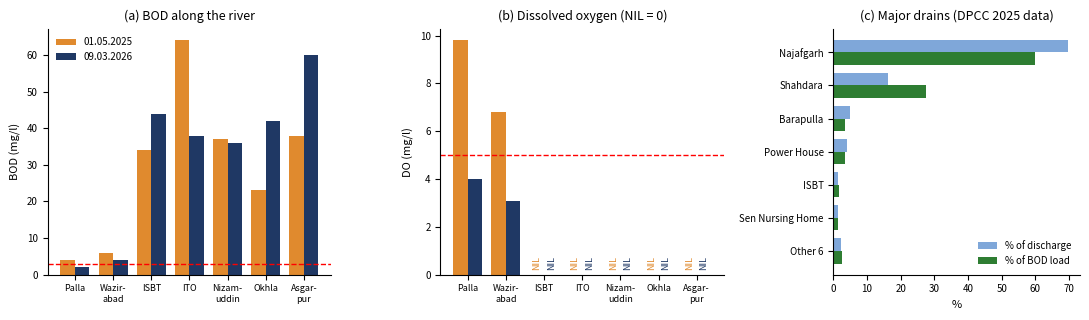

Here is the Python script that generated this plot: (Note: this script raises an exception after producing the figure.)
"""Observed-data analysis for the Delhi Yamuna DO-BOD project (CE 766).
Run from the repo root:  python code/analysis.py
Data are typed in from the DPCC report tables (see README for sources).
DO reported as NIL is stored as 0."""
import math
import matplotlib; matplotlib.use("Agg")
import matplotlib.pyplot as plt, numpy as np

# station: (BOD mg/l, DO mg/l, lat, lon)  -- DPCC sampling 09.03.2026
mar26 = {"Palla":(2.0,4.0,28.8138023,77.2100181),"Wazirabad":(4.0,3.1,28.7131310,77.2319304),
 "ISBT Bridge":(44.0,0,28.6713533,77.2338207),"ITO Bridge":(38.0,0,28.6284288,77.2534977),
 "Nizamuddin":(36.0,0,28.5915608,77.2715342),"Hindon Cut":(25.0,0,28.586049,77.300012),
 "Okhla Barrage":(42.0,0,28.545636,77.311072),"Asgarpur":(60.0,0,28.4665895,77.3928257)}
# station: (BOD, DO) -- DPCC sampling 01.05.2025
may25 = {"Palla":(4.0,9.8),"Wazirabad":(6.0,6.8),"ISBT Bridge":(34.0,0),"ITO Bridge":(64.0,0),
 "Nizamuddin":(37.0,0),"Okhla Barrage":(23.0,0),"Agra Canal (Okhla)":(28.0,0),"Asgarpur":(38.0,0)}
# drain: (% of discharge, % of BOD load) -- DPCC Yamuna book, based on DPCC 2025 data
drains = [("Najafgarh",69.77,59.93),("Shahdara",16.12,27.48),("Barapulla",4.92,3.50),
 ("Power House",4.16,3.52),("ISBT",1.47,1.57),("Sen Nursing Home",1.47,1.38),
 ("Maharani Bagh",1.03,1.24),("Kailash Nagar",0.46,0.35),("Abul Fazal",0.24,0.49),
 ("Sonia Vihar",0.23,0.23),("Jaitpur",0.19,0.17),("Shastri Park",0.18,0.13)]

def haversine(a, b):
    R = 6371.0
    p1, l1, p2, l2 = map(math.radians, [a[0], a[1], b[0], b[1]])
    h = math.sin((p2-p1)/2)**2 + math.cos(p1)*math.cos(p2)*math.sin((l2-l1)/2)**2
    return 2*R*math.asin(math.sqrt(h))

# 1. straight-line distance between consecutive stations (underestimates river length)
names = list(mar26); pts = [(mar26[n][2], mar26[n][3]) for n in names]
print("Straight-line distance between consecutive stations (km):")
cum = 0
for i in range(1, len(names)):
    d = haversine(pts[i-1], pts[i]); cum += d
    print(f"  {names[i-1]:>14} -> {names[i]:<14} {d:5.1f}   cumulative {cum:5.1f}")
print("Wazirabad -> Okhla Barrage:", round(haversine(pts[1], pts[6]), 1), "km")

# 2. drain contribution analysis
print("\nTop 2 drains, share of BOD load:", round(drains[0][2]+drains[1][2], 2), "%")
print("Top 4 drains, share of BOD load:", round(sum(d[2] for d in drains[:4]), 2), "%")
print("Relative concentration (load share / discharge share; 1 = average):")
for n, q, l in drains[:4]:
    print(f"  {n:<12} {l/q:.2f}")

# 3. figure
st = ["Palla","Wazirabad","ISBT Bridge","ITO Bridge","Nizamuddin","Okhla Barrage","Asgarpur"]
lab = ["Palla","Wazir-\nabad","ISBT","ITO","Nizam-\nuddin","Okhla","Asgar-\npur"]
b26=[mar26[s][0] for s in st]; d26=[mar26[s][1] for s in st]
b25=[may25[s][0] for s in st]; d25=[may25[s][1] for s in st]
x=np.arange(len(st)); w=0.38; c1,c2="#1F3864","#E08A2E"
fig,ax=plt.subplots(1,3,figsize=(11,3.3),gridspec_kw={"width_ratios":[1.15,1.15,1]})
ax[0].bar(x-w/2,b25,w,color=c2,label="01.05.2025"); ax[0].bar(x+w/2,b26,w,color=c1,label="09.03.2026")
ax[0].axhline(3,color="red",ls="--",lw=1)
ax[0].set_title("(a) BOD along the river",fontsize=9); ax[0].set_ylabel("BOD (mg/l)",fontsize=8)
ax[1].bar(x-w/2,d25,w,color=c2); ax[1].bar(x+w/2,d26,w,color=c1)
for i,(a,b) in enumerate(zip(d25,d26)):
    if a==0: ax[1].text(i-w/2,0.2,"NIL",rotation=90,fontsize=6.5,ha="center",va="bottom",color=c2)
    if b==0: ax[1].text(i+w/2,0.2,"NIL",rotation=90,fontsize=6.5,ha="center",va="bottom",color=c1)
ax[1].axhline(5,color="red",ls="--",lw=1)
ax[1].set_title("(b) Dissolved oxygen (NIL = 0)",fontsize=9); ax[1].set_ylabel("DO (mg/l)",fontsize=8)
for a in ax[:2]:
    a.set_xticks(x); a.set_xticklabels(lab,fontsize=6.5); a.tick_params(axis="y",labelsize=7)
    a.spines[["top","right"]].set_visible(False)
ax[0].legend(fontsize=7,frameon=False,loc="upper left")
top=drains[:6]; n=[d[0] for d in top]+["Other 6"]
fl=[d[1] for d in top]+[sum(d[1] for d in drains[6:])]; ld=[d[2] for d in top]+[sum(d[2] for d in drains[6:])]
y=np.arange(len(n))
ax[2].barh(y-0.19,fl,0.38,color="#7FA7D9",label="% of discharge"); ax[2].barh(y+0.19,ld,0.38,color="#2E7D32",label="% of BOD load")
ax[2].set_yticks(y); ax[2].set_yticklabels(n,fontsize=7); ax[2].invert_yaxis(); ax[2].tick_params(axis="x",labelsize=7)
ax[2].set_title("(c) Major drains (DPCC 2025 data)",fontsize=9); ax[2].legend(fontsize=7,frameon=False,loc="lower right")
ax[2].spines[["top","right"]].set_visible(False); ax[2].set_xlabel("%",fontsize=8)
plt.tight_layout(); plt.savefig("figures/fig1_observed_data.png",dpi=200)
print("\nSaved figures/fig1_observed_data.png")
